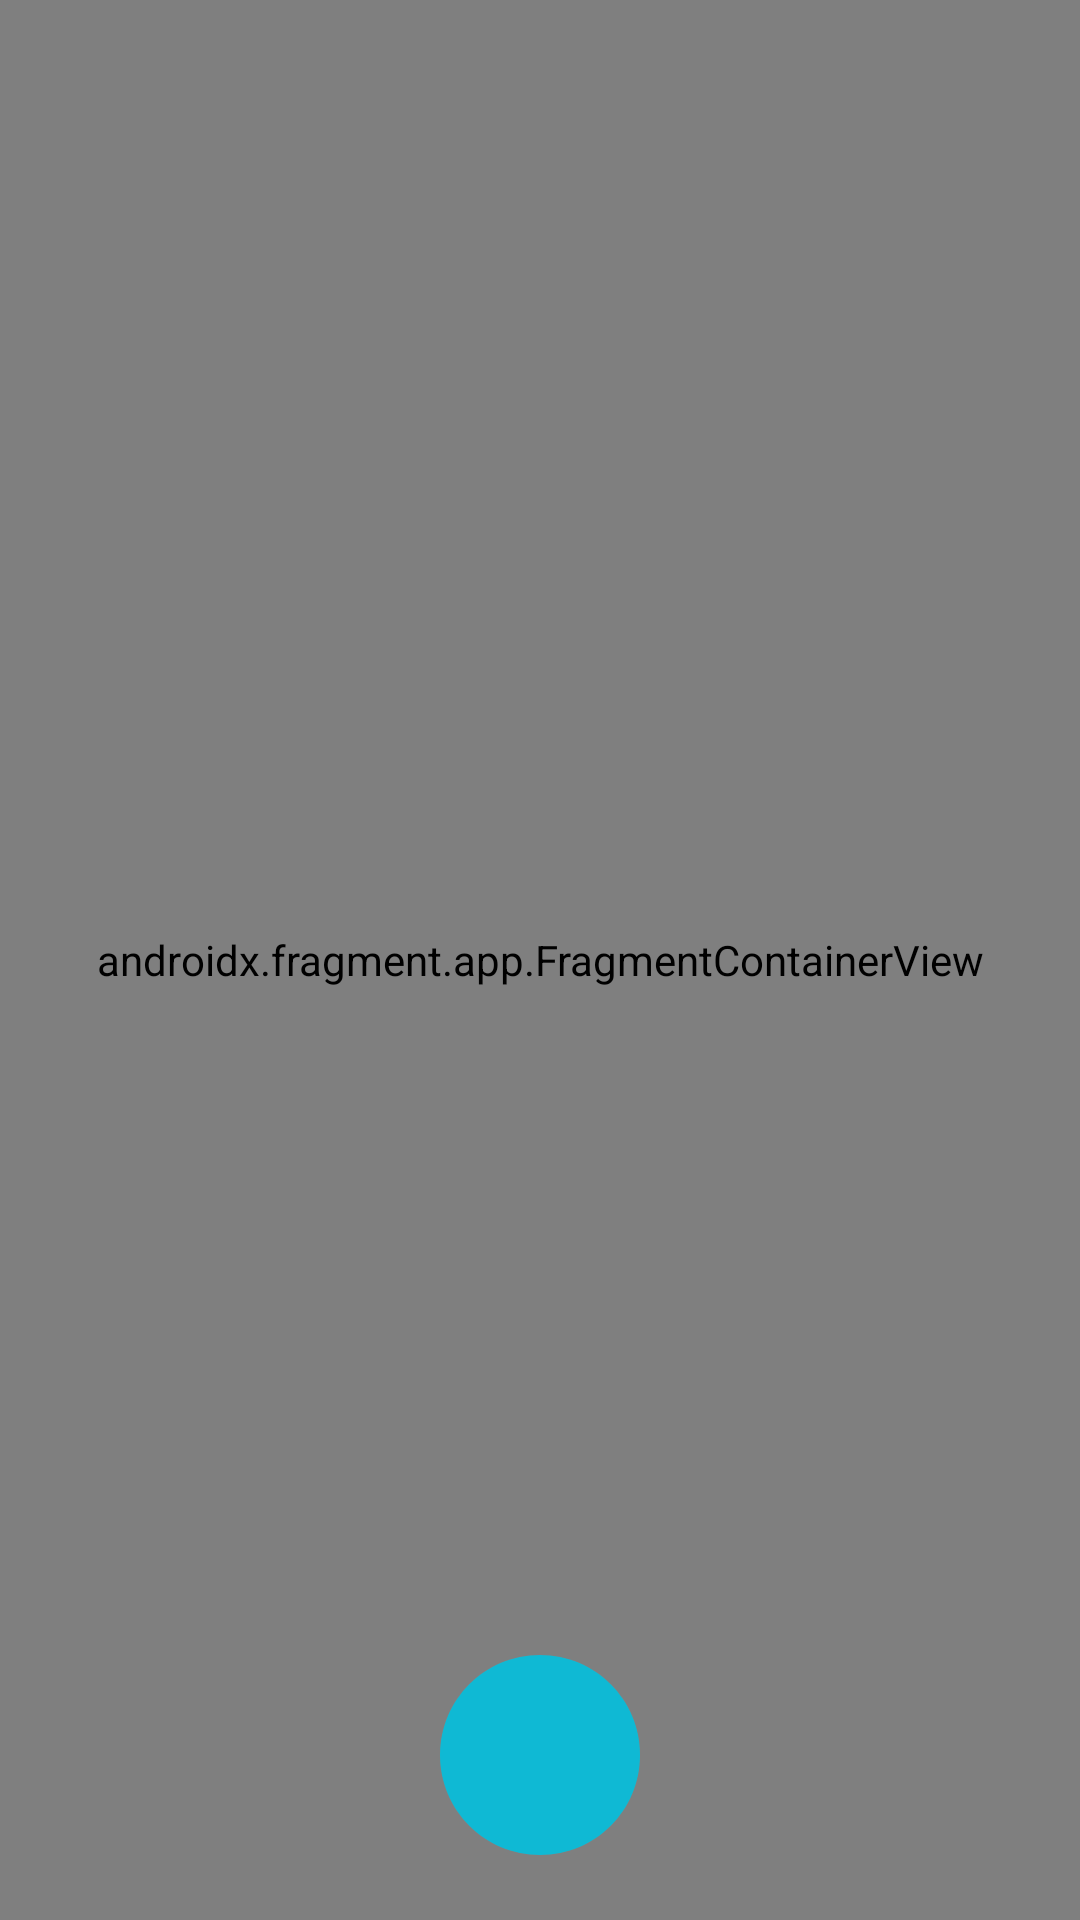

Android layout source for this screen:
<!-- AndroidManifest.xml: application theme Theme.AppCompat.NoActionBar -->
<!-- res/layout/activity_maps.xml -->
<?xml version="1.0" encoding="utf-8"?>
<RelativeLayout xmlns:android="http://schemas.android.com/apk/res/android"
    xmlns:app="http://schemas.android.com/apk/res-auto"
    xmlns:tools="http://schemas.android.com/tools"
    android:layout_width="match_parent"
    android:layout_height="match_parent"
    android:animateLayoutChanges="true"
    tools:context=".MyNearbyActivity">

    <androidx.fragment.app.FragmentContainerView
        android:id="@+id/map"
        android:name="com.google.android.gms.maps.SupportMapFragment"
        android:layout_width="match_parent"
        android:layout_height="match_parent"
        tools:context=".MyNearbyActivity"
        tools:layout="@layout/activity_maps" />

    <FrameLayout
        android:layout_width="match_parent"
        android:layout_height="match_parent"
        android:orientation="horizontal"
        android:background="@null"
        android:baselineAligned="false">

        <ImageButton
            android:id="@+id/goToLocation"
            android:layout_width="80dp"
            android:layout_height="80dp"
            android:layout_marginBottom="15dp"
            android:adjustViewBounds="true"
            android:minWidth="50dp"
            android:minHeight="50dp"
            android:layout_gravity="bottom|center"
            android:background="@drawable/circle_80"
            android:backgroundTint="@color/blue_dacnis_mid"
            android:src="@drawable/my_location_48"
            app:tint="@color/white">
        </ImageButton>
    </FrameLayout>

    <LinearLayout
        android:layout_width="match_parent"
        android:layout_height="wrap_content"
        android:orientation="horizontal"
        android:background="#00F4F0F0"
        android:baselineAligned="false">
        
        <FrameLayout
            android:layout_width="0dp"
            android:layout_height="wrap_content"
            android:layout_weight="7"
            android:layout_margin="10dp">

            

            

            

        </FrameLayout>

    </LinearLayout>

</RelativeLayout>
<!-- resources referenced by this layout -->
<resources>
  <color name="black">#FF000000</color>
  <color name="blue_dacnis_mid">#FF0FB9D4</color>
  <color name="white">#FFFFFFFF</color>
  <!-- drawable circle_80 (drawable) -->
  <vector android:height="80dp" android:tint="#000000"
      android:viewportHeight="24" android:viewportWidth="24"
      android:width="80dp" xmlns:android="http://schemas.android.com/apk/res/android">
      <path android:fillColor="@android:color/white" android:pathData="M12,2C6.47,2 2,6.47 2,12s4.47,10 10,10 10,-4.47 10,-10S17.53,2 12,2z"/>
  </vector>
</resources>
